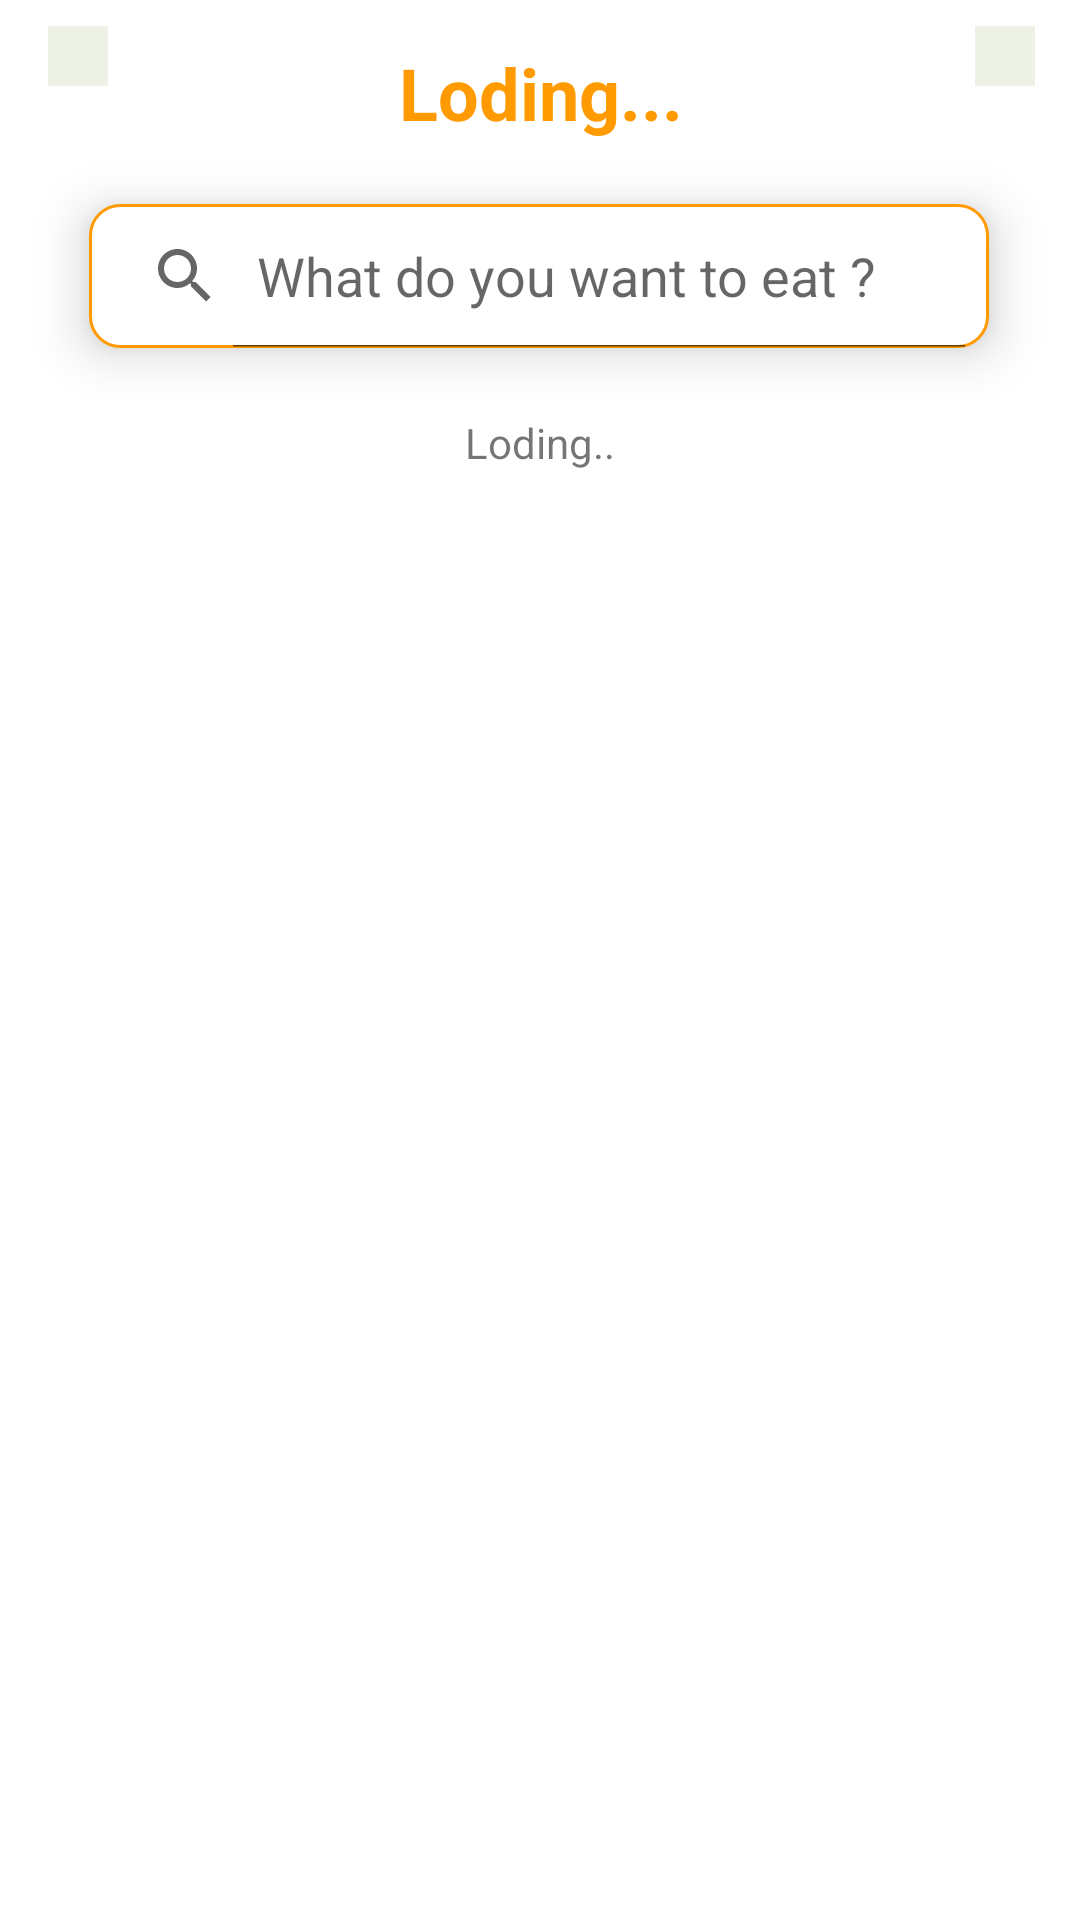

Reconstruct the res/layout file that produces this screen, plus the resources it refers to.
<!-- AndroidManifest.xml: application theme Theme.FinalProject_Kotlin -->
<!-- res/layout/activity_food_rest.xml -->
<?xml version="1.0" encoding="utf-8"?>
<androidx.constraintlayout.widget.ConstraintLayout xmlns:android="http://schemas.android.com/apk/res/android"
    xmlns:app="http://schemas.android.com/apk/res-auto"
    xmlns:tools="http://schemas.android.com/tools"
    android:layout_width="match_parent"
    android:layout_height="match_parent"
    android:background="@color/white"
    tools:context=".Food_Rest_Activity">


    <androidx.appcompat.widget.Toolbar
        android:id="@+id/toolbar"
        android:layout_width="match_parent"
        android:layout_height="wrap_content"
        android:background="@color/white"
        android:minHeight="?attr/actionBarSize"
        android:theme="?attr/actionBarTheme"
        app:layout_constraintEnd_toEndOf="parent"
        app:layout_constraintStart_toStartOf="parent"
        app:layout_constraintTop_toTopOf="parent">

        <RelativeLayout
            android:layout_width="wrap_content"
            android:layout_height="wrap_content">


            <ImageView
                android:id="@+id/img_back_arrow"
                android:layout_width="wrap_content"
                android:layout_height="wrap_content"
                android:background="#FFEEF2E6"
                android:padding="10dp"
                app:srcCompat="@drawable/ic_back_24" />

            <TextView
                android:id="@+id/name_rest"
                android:layout_width="wrap_content"
                android:layout_height="wrap_content"
                android:layout_alignParentTop="true"
                android:layout_marginTop="6dp"
                android:layout_toStartOf="@+id/img_update"
                android:layout_toEndOf="@+id/img_back_arrow"
                android:gravity="center"
                android:text="Loding..."
                android:textColor="@color/yellow"
                android:textSize="24sp"
                android:textStyle="bold" />

            <ImageView
                android:id="@+id/img_update"
                android:layout_width="wrap_content"
                android:layout_height="wrap_content"
                android:layout_alignParentEnd="true"
                android:layout_marginEnd="15dp"
                android:background="#FFEEF2E6"
                android:padding="10dp"
                app:srcCompat="@drawable/ic_update" />
        </RelativeLayout>

    </androidx.appcompat.widget.Toolbar>


    <SearchView
        android:id="@+id/search_home"
        android:layout_width="300dp"
        android:layout_height="wrap_content"
        android:layout_marginTop="12dp"
        android:background="@drawable/btn_details"
        android:elevation="10dp"
        android:iconifiedByDefault="false"
        android:queryHint="What do you want to eat ?"
        app:layout_constraintEnd_toEndOf="parent"
        app:layout_constraintHorizontal_bias="0.495"
        app:layout_constraintStart_toStartOf="parent"
        app:layout_constraintTop_toBottomOf="@+id/toolbar" />

    <TextView
        android:id="@+id/desc_rest"
        android:layout_width="match_parent"
        android:layout_height="wrap_content"
        android:layout_marginTop="12dp"
        android:gravity="center"
        android:padding="10dp"
        android:text="Loding.."
        app:layout_constraintEnd_toEndOf="parent"
        app:layout_constraintHorizontal_bias="0.0"
        app:layout_constraintStart_toStartOf="parent"
        app:layout_constraintTop_toBottomOf="@+id/search_home" />

    <ProgressBar
        android:id="@+id/prog"
        android:layout_width="wrap_content"
        android:layout_height="wrap_content"
        android:layout_gravity="center"
        android:visibility="invisible"
        app:layout_constraintBottom_toBottomOf="parent"
        app:layout_constraintEnd_toEndOf="parent"
        app:layout_constraintStart_toStartOf="parent"
        app:layout_constraintTop_toTopOf="parent" />

    <androidx.recyclerview.widget.RecyclerView
        android:id="@+id/food_list"
        android:layout_width="match_parent"
        android:layout_height="wrap_content"
        android:padding="10dp"
        app:layout_constraintEnd_toEndOf="parent"
        app:layout_constraintHorizontal_bias="0.0"
        app:layout_constraintStart_toStartOf="parent"
        app:layout_constraintTop_toBottomOf="@+id/desc_rest" />


</androidx.constraintlayout.widget.ConstraintLayout>
<!-- resources referenced by this layout -->
<resources>
  <color name="white">#FFFFFFFF</color>
  <color name="yellow">#FF9A00</color>
  <!-- drawable btn_details (drawable) -->
  <?xml version="1.0" encoding="utf-8"?>
  <shape xmlns:android="http://schemas.android.com/apk/res/android"
      android:shape="rectangle">
  
      <size
          android:height="50dp"
          android:width="100dp"/>
      <solid
          android:color="@color/white"/>
      <corners
          android:radius="10dp"/>
      <stroke
          android:color="@color/yellow"
          android:width="1dp"/>
  
  </shape>
  <style name="Theme.FinalProject_Kotlin" parent="Theme.MaterialComponents.DayNight.NoActionBar">
          
          <item name="colorPrimary">@color/yellow</item>
          <item name="colorPrimaryDark">@color/white</item>
          <item name="colorAccent">@color/brown</item>
          
      </style>
  <color name="brown">#433232</color>
</resources>
